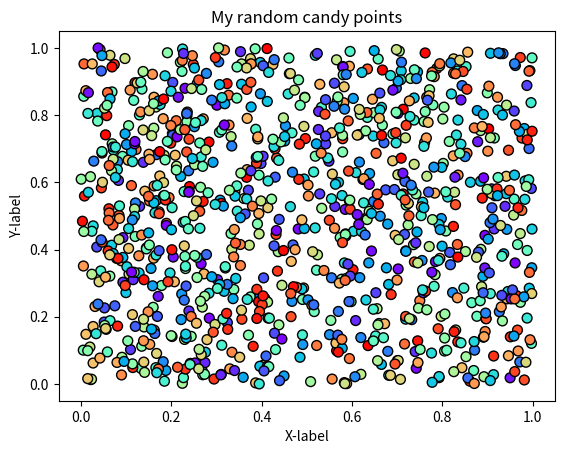

Here is the Python script that generated this plot:
#!/usr/bin/env python
# coding: utf-8

# ## Problem 1: Simple scatter plot using random 
# 
# We can generate random numbers using using a method `random.rand()` from the [NumPy package](https://numpy.org/). This example generates 10 random values:
# 
# ```
# import numpy as np
# random_numbers = np.random.rand(10)
# 
# ```
# 
# ### Part 1
# 
# Create an new data frame called `data` and add 1000 random numbers (`float`) into a new column `x` and another 1000 random numbers (`float`) into a new column `y`.

import numpy as np
import pandas as pd

# YOUR CODE HERE 1 to set data
x=np.random.rand(1000)
y=np.random.rand(1000)
data=pd.DataFrame(columns=('x','y'))
data['x']= x
data['y']= y


# Check your random values
print(data.head())

# Check that you have the correct number of rows
assert len(data) == 1000, "There should be 1000 rows of data."


# ### Part 2
# 

# YOUR CODE HERE 2 to set colors
colors=[]
colors=np.random.rand(1000, )


# This test print should print out 10 first numbers in the variable colors
print(colors[0:10])

# Check that the length matches
assert len(colors) == 1000, "There should be 1000 random numbers for colors"


# ### Part 3 
# 
# #### Part 3.1
# 
# Create a scatter plot of points with random colors
# 
# #### Part 3.2
# 
# #### Part 3.3
# 

# Plot a scatter plot
# YOUR CODE HERE 3
import matplotlib.pyplot as plt
plt.scatter(x, y, s=50, c=colors, cmap='rainbow', edgecolor='black')

# Add labels and title
# YOUR CODE HERE 4
plt.title( "My random candy points" )
plt.xlabel( "X-label" )
plt.ylabel( "Y-label" )

# Save the plot as a png file:
outputfp = "my_first_plot.png"

# YOUR CODE HERE 5
plt.savefig( outputfp )
plt.show()
# This test print statement should print the output filename of your figure
print("Saved my first plot as:", outputfp)

#Check that the file exists (also go and open the file to check that everything is ok!)
import os

assert os.path.exists(outputfp), "Can't find the output image."


# Remember to commit your changes (including the image file) to your GitHub repo!
# 
# ### Done!
# 
# Now you can move to [problem 2](Exercise-7-problem-2.ipynb).
